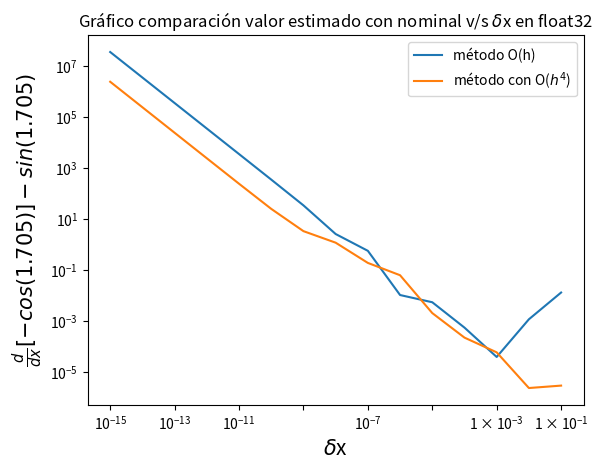
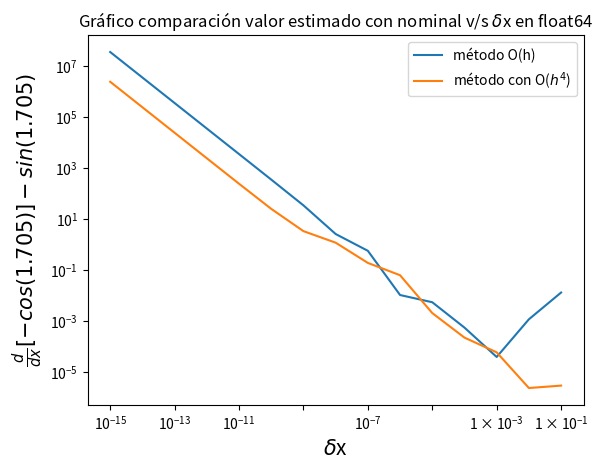

These figures' Python source, in order:
import numpy as np 
import matplotlib.pyplot as plt 
import math
n = 15
x = 1.812
delta = np.logspace(-1, -15, n , dtype="float32" )

m_simple = np.arange(0, n, dtype="float32")
m_h4 = np.arange(0, n , dtype="float32")
k = 0
while k < len(delta):
    dt = delta[k]
    m_simple[k]= (np.cos(x)-np.cos(x+dt))/dt
    m_h4[k] = (np.cos(x + 2* dt)- 8*np.cos(x + dt)+8*np.cos(x - dt)\
    -np.cos(x - 2* dt))/(12 * dt)
    k = k+1

m_simple -= math.sin(x)
m_h4 -= math.sin(x)
plt.plot(delta, np.fabs(m_simple), label="método O(h)")
plt.plot(delta, np.fabs(m_h4), label="método con O($h^4$)")
plt.axhline(0, color='0.8')
plt.yscale('log')
plt.xscale('log')
plt.ylabel("$\\frac{d}{dx}[-cos(1.705)]-sin(1.705)$", fontsize="15")
plt.xlabel("$\\delta$x", fontsize="15")
plt.title("Gráfico comparación valor estimado con nominal v/s $\delta$x en float32")
_ = plt.xticks(delta[::2])
plt.legend()
plt.show()



x = 1.812
delta_64 = np.logspace(-1, -15, n , dtype="float64" )

m_simple_64 = np.arange(0, n, dtype="float64")
m_h4_64 = np.arange(0, n , dtype="float64")
k = 0
while k < len(delta):
    dt = delta[k]
    m_simple_64[k]= (np.cos(x)-np.cos(x+dt))/dt
    m_h4_64[k] = (np.cos(x + 2* dt)- 8*np.cos(x + dt)+8*np.cos(x - dt)\
    -np.cos(x - 2* dt))/(12 * dt)
    k = k+1

m_simple_64 -= math.sin(x)
m_h4_64 -= math.sin(x)
plt.plot(delta_64, np.fabs(m_simple_64), label="método O(h)")
plt.plot(delta_64, np.fabs(m_h4_64), label="método con O($h^4$)")
plt.axhline(0, color='0.8')
plt.yscale('log')
plt.xscale('log')
plt.ylabel("$\\frac{d}{dx}[-cos(1.705)]-sin(1.705)$", fontsize="15")
plt.xlabel("$\\delta$x", fontsize="15")
plt.title("Gráfico comparación valor estimado con nominal v/s $\delta$x en float64")
_ = plt.xticks(delta[::2])
plt.legend()
plt.show()
